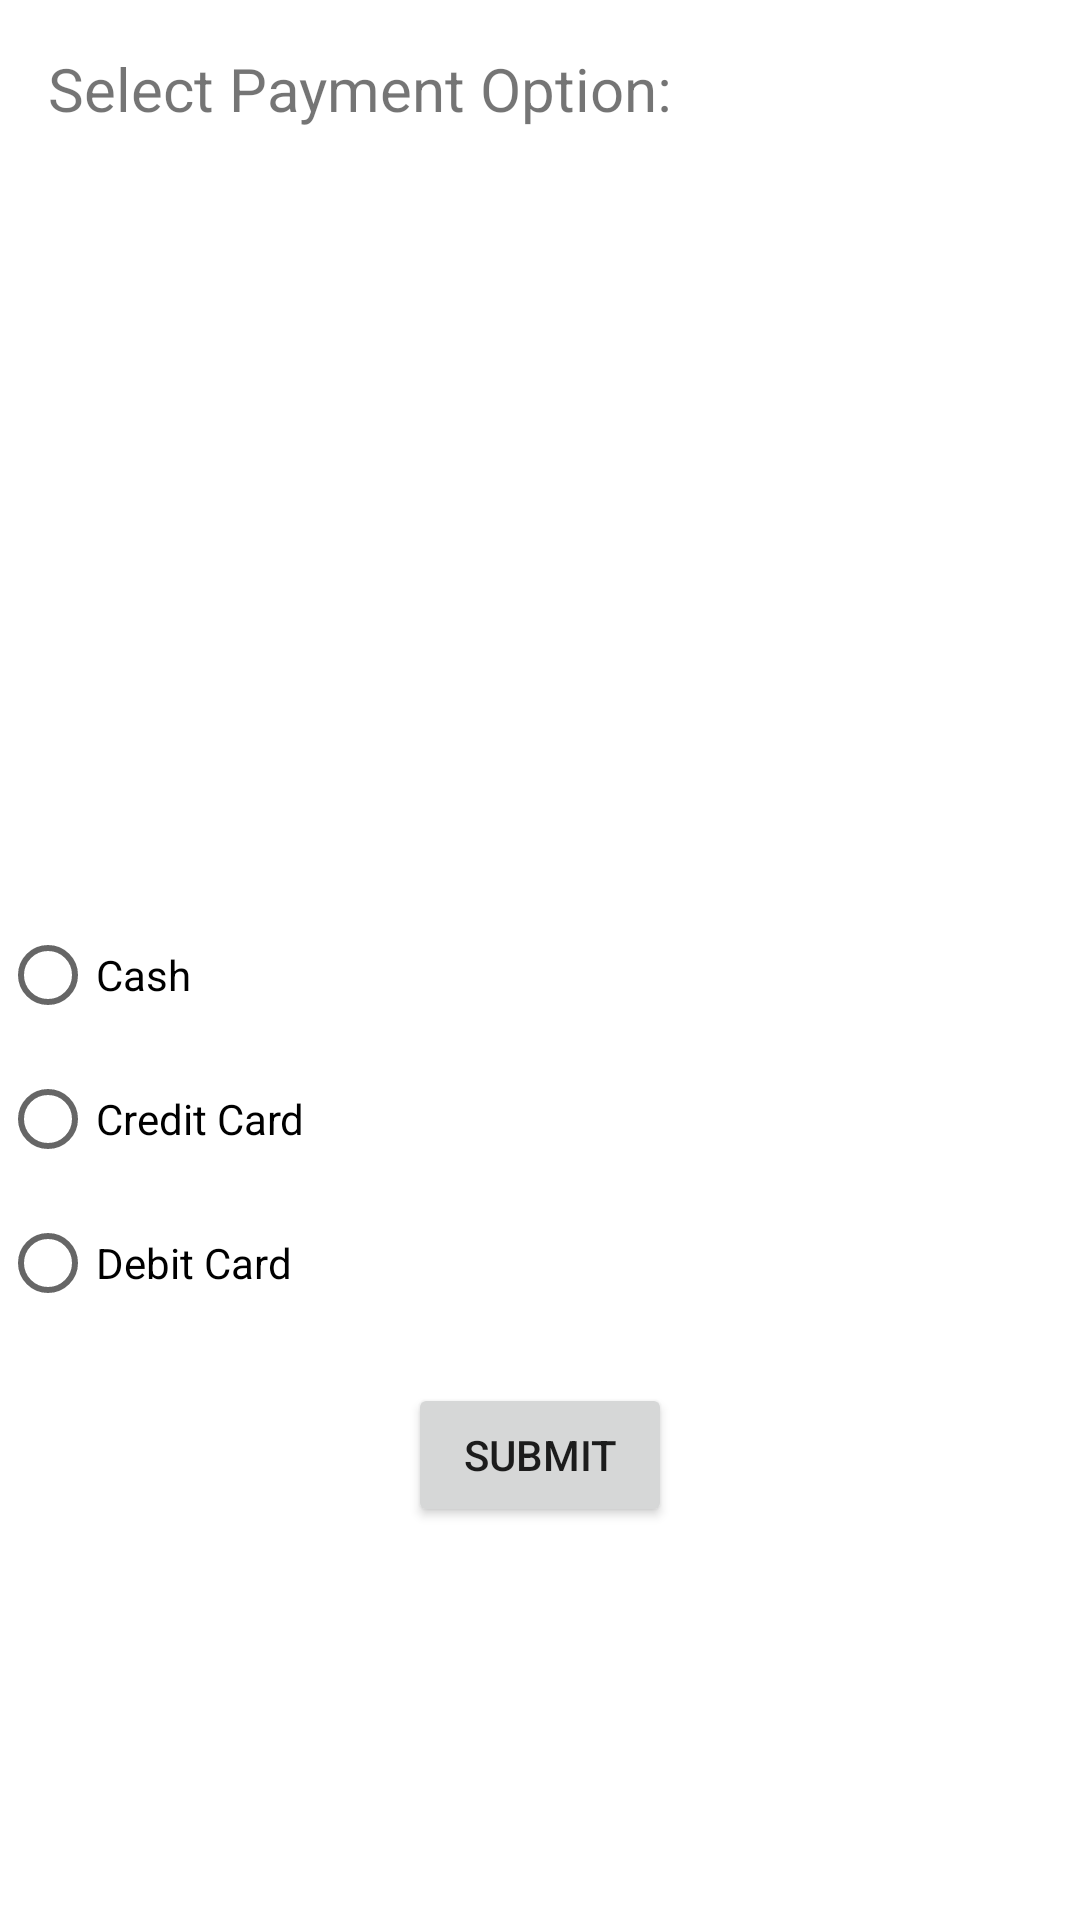

The Android layout XML behind this screen, and the referenced resources:
<!-- AndroidManifest.xml: application theme Theme.GokulrajVinny_COMP304Lab2 -->
<!-- res/layout/payment_options_screen.xml -->
<?xml version="1.0" encoding="utf-8"?>
<RelativeLayout xmlns:android="http://schemas.android.com/apk/res/android"
    xmlns:tools="http://schemas.android.com/tools"
    android:layout_width="match_parent"
    android:layout_height="match_parent">

    <LinearLayout
        android:layout_width="match_parent"
        android:layout_height="match_parent"
        android:orientation="vertical"
        tools:context=".MainActivity">

    <TextView
        android:id="@+id/payment_options_text"
        android:layout_width="wrap_content"
        android:layout_height="wrap_content"
        android:text="@string/select_payment_options"
        android:textSize="20sp"
        android:layout_marginTop="16dp"
        android:layout_marginLeft="16dp"/>

    <ImageView
        android:layout_width="match_parent"
        android:layout_height="250dp"
        android:src="@drawable/paymentmethod"
        android:layout_below="@id/payment_options_text"
        android:id="@+id/payment_image"/>

    <RadioGroup
        android:id="@+id/payment_radio_group"
        android:layout_width="match_parent"
        android:layout_height="wrap_content"
        android:layout_below="@id/payment_image"
        android:layout_marginTop="8dp">

        <RadioButton
            android:id="@+id/cash_radio_button"
            android:layout_width="match_parent"
            android:layout_height="wrap_content"
            android:text="@string/cash"/>

        <RadioButton
            android:id="@+id/credit_card_radio_button"
            android:layout_width="match_parent"
            android:layout_height="wrap_content"
            android:text="@string/credit_card"/>

        <RadioButton
            android:id="@+id/debit_card_radio_button"
            android:layout_width="match_parent"
            android:layout_height="wrap_content"
            android:text="@string/debit_card"/>

    </RadioGroup>

        <Button
            android:id="@+id/submit_button"
            android:layout_width="wrap_content"
            android:layout_height="wrap_content"
            android:layout_marginTop="16dp"
            android:gravity="center"
            android:layout_gravity="center"
            android:text="@string/submit" />
    </LinearLayout>
</RelativeLayout>
<!-- resources referenced by this layout -->
<resources>
  <string name="cash">Cash</string>
  <string name="credit_card">Credit Card</string>
  <string name="debit_card">Debit Card</string>
  <string name="select_payment_options">Select Payment Option:</string>
  <string name="submit">Submit</string>
  <style name="Theme.GokulrajVinny_COMP304Lab2" parent="Theme.MaterialComponents.DayNight.DarkActionBar">
          
          <item name="colorPrimary">@color/purple_500</item>
          <item name="colorPrimaryVariant">@color/purple_700</item>
          <item name="colorOnPrimary">@color/white</item>
          
          <item name="colorSecondary">@color/teal_200</item>
          <item name="colorSecondaryVariant">@color/teal_700</item>
          <item name="colorOnSecondary">@color/black</item>
          
          <item name="android:statusBarColor">?attr/colorPrimaryVariant</item>
          
      </style>
  <!-- not gathered from this repository: default colours our renderer supplied (Android Studio template values) -->
  <color name="purple_500">#FF6200EE</color>
  <color name="purple_700">#FF3700B3</color>
  <color name="teal_200">#FF03DAC5</color>
  <color name="teal_700">#FF018786</color>
  <color name="black">#FF000000</color>
  <color name="white">#FFFFFFFF</color>
</resources>
